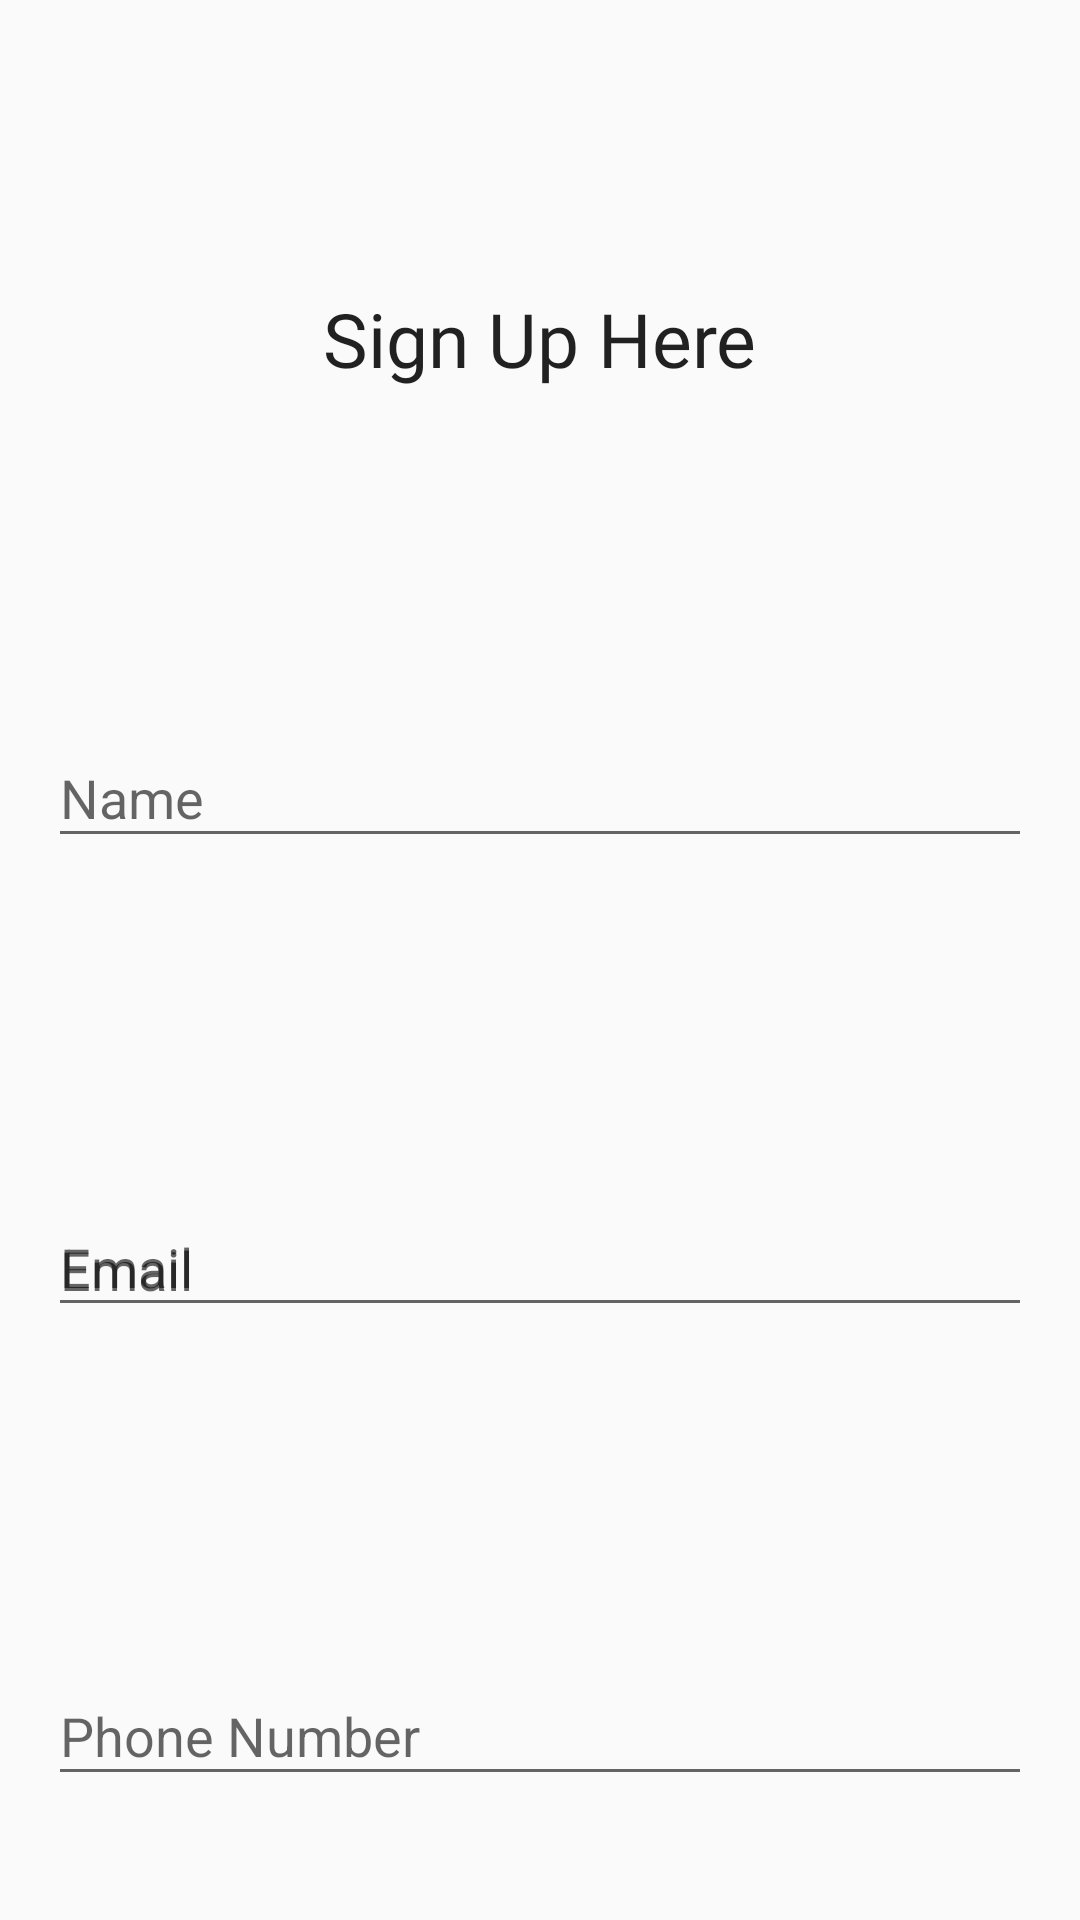

Layout XML and referenced resources for this Android screen:
<!-- AndroidManifest.xml: application theme AppTheme -->
<!-- res/layout/activity_signup.xml -->
<?xml version="1.0" encoding="utf-8"?>
<androidx.constraintlayout.widget.ConstraintLayout xmlns:android="http://schemas.android.com/apk/res/android"
    xmlns:app="http://schemas.android.com/apk/res-auto"
    xmlns:tools="http://schemas.android.com/tools"
    android:layout_width="match_parent"
    android:layout_height="wrap_content"
    tools:context=".activity.SignupActivity">

    <androidx.core.widget.NestedScrollView
        android:layout_width="match_parent"
        android:layout_height="match_parent">
        <androidx.constraintlayout.widget.ConstraintLayout
            android:layout_width="match_parent"
            android:layout_height="wrap_content"
            tools:context=".activity.SignupActivity">
    <TextView
        android:id="@+id/tvSigup"
        android:layout_width="wrap_content"
        android:layout_height="wrap_content"
        android:layout_marginTop="@dimen/dimen_24dp"
        style="@style/style_header"
        android:text="@string/sign_up_here"
        app:layout_constraintBottom_toTopOf="@+id/textInputLayout"
        app:layout_constraintEnd_toEndOf="parent"
        app:layout_constraintHorizontal_bias="0.5"
        app:layout_constraintStart_toStartOf="parent"
        app:layout_constraintTop_toTopOf="parent" />

    <com.google.android.material.textfield.TextInputLayout
        android:id="@+id/textInputLayout"
        android:layout_width="@dimen/dimen_0dp"
        android:layout_height="wrap_content"
        android:layout_marginStart="@dimen/dimen_16dp"
        android:layout_marginTop="@dimen/dimen_32dp"
        android:layout_marginEnd="@dimen/dimen_16dp"
        app:layout_constraintBottom_toTopOf="@+id/textInputLayout2"
        app:layout_constraintEnd_toEndOf="parent"
        app:layout_constraintHorizontal_bias="0.5"
        app:layout_constraintStart_toStartOf="parent"
        app:layout_constraintTop_toBottomOf="@+id/tvSigup">

        <com.google.android.material.textfield.TextInputEditText
            android:id="@+id/etdName"
            android:layout_width="match_parent"
            android:layout_height="wrap_content"
            android:hint="@string/str_name" />
    </com.google.android.material.textfield.TextInputLayout>

    <com.google.android.material.textfield.TextInputLayout
        android:id="@+id/textInputLayout2"
        android:layout_width="@dimen/dimen_0dp"
        android:layout_height="wrap_content"
        android:layout_marginTop="@dimen/dimen_32dp"
        android:hint="@string/str_email"
        app:layout_constraintBottom_toTopOf="@+id/textInputLayout3"
        app:layout_constraintEnd_toEndOf="@+id/textInputLayout"
        app:layout_constraintHorizontal_bias="0.5"
        app:layout_constraintStart_toStartOf="@+id/textInputLayout"
        app:layout_constraintTop_toBottomOf="@+id/textInputLayout">

        <com.google.android.material.textfield.TextInputEditText
            android:id="@+id/etdEmail"
            android:layout_width="match_parent"
            android:layout_height="wrap_content"
            android:hint="@string/str_email"
            android:inputType="textEmailAddress" />
    </com.google.android.material.textfield.TextInputLayout>

    <com.google.android.material.textfield.TextInputLayout
        android:id="@+id/textInputLayout3"
        android:layout_width="@dimen/dimen_0dp"
        android:layout_height="wrap_content"
        android:layout_marginTop="@dimen/dimen_32dp"
        app:layout_constraintBottom_toTopOf="@+id/textInputLayout4"
        app:layout_constraintEnd_toEndOf="@+id/textInputLayout2"
        app:layout_constraintHorizontal_bias="0.5"
        app:layout_constraintStart_toStartOf="@+id/textInputLayout2"
        app:layout_constraintTop_toBottomOf="@+id/textInputLayout2">

        <com.google.android.material.textfield.TextInputEditText
            android:id="@+id/etdPhoneNumber"
            android:layout_width="match_parent"
            android:layout_height="wrap_content"
            android:hint="@string/str_phone_number"
            android:inputType="number"
            android:maxLength="10" />
    </com.google.android.material.textfield.TextInputLayout>

    <com.google.android.material.textfield.TextInputLayout
        android:id="@+id/textInputLayout4"
        android:layout_width="@dimen/dimen_0dp"
        android:layout_height="wrap_content"
        android:layout_marginTop="@dimen/dimen_32dp"
        app:layout_constraintBottom_toTopOf="@+id/textInputLayout5"
        app:layout_constraintEnd_toEndOf="@+id/textInputLayout3"
        app:layout_constraintHorizontal_bias="0.5"
        app:layout_constraintStart_toStartOf="@+id/textInputLayout3"
        app:layout_constraintTop_toBottomOf="@+id/textInputLayout3">

        <com.google.android.material.textfield.TextInputEditText
            android:id="@+id/etdPassword"
            android:layout_width="match_parent"
            android:layout_height="wrap_content"
            android:hint="@string/str_password"
            android:inputType="textPassword" />
    </com.google.android.material.textfield.TextInputLayout>

    <com.google.android.material.textfield.TextInputLayout
        android:id="@+id/textInputLayout5"
        android:layout_width="@dimen/dimen_0dp"
        android:layout_height="wrap_content"
        android:layout_marginTop="@dimen/dimen_32dp"
        app:layout_constraintBottom_toTopOf="@+id/btnSignup"
        app:layout_constraintEnd_toEndOf="@+id/textInputLayout4"
        app:layout_constraintHorizontal_bias="0.5"
        app:layout_constraintStart_toStartOf="@+id/textInputLayout4"
        app:layout_constraintTop_toBottomOf="@+id/textInputLayout4">

        <com.google.android.material.textfield.TextInputEditText
            android:id="@+id/etdConfirmPassword"
            android:layout_width="match_parent"
            android:layout_height="wrap_content"
            android:hint="@string/str_confirm_password"
            android:inputType="textPassword" />
    </com.google.android.material.textfield.TextInputLayout>

    <Button
        android:id="@+id/btnSignup"
        android:layout_width="wrap_content"
        android:layout_height="wrap_content"
        android:layout_marginTop="@dimen/dimen_24dp"
        android:text="@string/str_signup"
        app:layout_constraintBottom_toBottomOf="parent"
        app:layout_constraintEnd_toEndOf="parent"
        app:layout_constraintHorizontal_bias="0.5"
        app:layout_constraintStart_toStartOf="parent"
        app:layout_constraintTop_toBottomOf="@+id/textInputLayout5" />

            <Button
        android:id="@+id/activity_signUp_btnLogin"
        android:layout_width="wrap_content"
        android:layout_height="wrap_content"
        android:layout_marginStart="@dimen/dimen_8dp"
        android:layout_marginEnd="@dimen/dimen_8dp"
        android:layout_marginBottom="@dimen/dimen_24dp"
        android:background="@android:color/transparent"
        android:text="@string/str_login"
        app:layout_constraintBottom_toBottomOf="parent"
        app:layout_constraintEnd_toEndOf="parent"
        app:layout_constraintHorizontal_bias="1.0"
        app:layout_constraintStart_toStartOf="parent"
        app:layout_constraintTop_toBottomOf="@+id/btnSignup" />
        </androidx.constraintlayout.widget.ConstraintLayout>

    </androidx.core.widget.NestedScrollView>

</androidx.constraintlayout.widget.ConstraintLayout>
<!-- resources referenced by this layout -->
<resources>
  <dimen name="dimen_0dp">0dp</dimen>
  <dimen name="dimen_16dp">16dp</dimen>
  <dimen name="dimen_24dp">24dp</dimen>
  <dimen name="dimen_32dp">32dp</dimen>
  <dimen name="dimen_8dp">8dp</dimen>
  <string name="sign_up_here">Sign Up Here</string>
  <string name="str_confirm_password">Confirm Password</string>
  <string name="str_email">Email</string>
  <string name="str_login">Login</string>
  <string name="str_name">Name</string>
  <string name="str_password">Password</string>
  <string name="str_phone_number">Phone Number</string>
  <string name="str_signup">Register Now!</string>
  <style name="style_header" parent="TextAppearance.AppCompat">
          <item name="android:fontFamily">@font/josefinsans_bold</item>
          <item name="android:textSize">@dimen/font_25sp</item>
      </style>
  <style name="AppTheme" parent="Theme.AppCompat.Light.NoActionBar">
          
          <item name="colorPrimary">@color/colorPrimary</item>
          <item name="colorPrimaryDark">@color/colorPrimaryDark</item>
          <item name="colorAccent">@color/colorAccent</item>
  
          <item name="colorControlActivated">@color/colorPrimaryDark</item>
      </style>
  <dimen name="font_25sp">25sp</dimen>
  <!-- not gathered from this repository: default colours our renderer supplied (Android Studio template values) -->
  <color name="colorPrimary">#FF6200EE</color>
  <color name="colorPrimaryDark">#FF3700B3</color>
  <color name="colorAccent">#FF03DAC5</color>
</resources>
